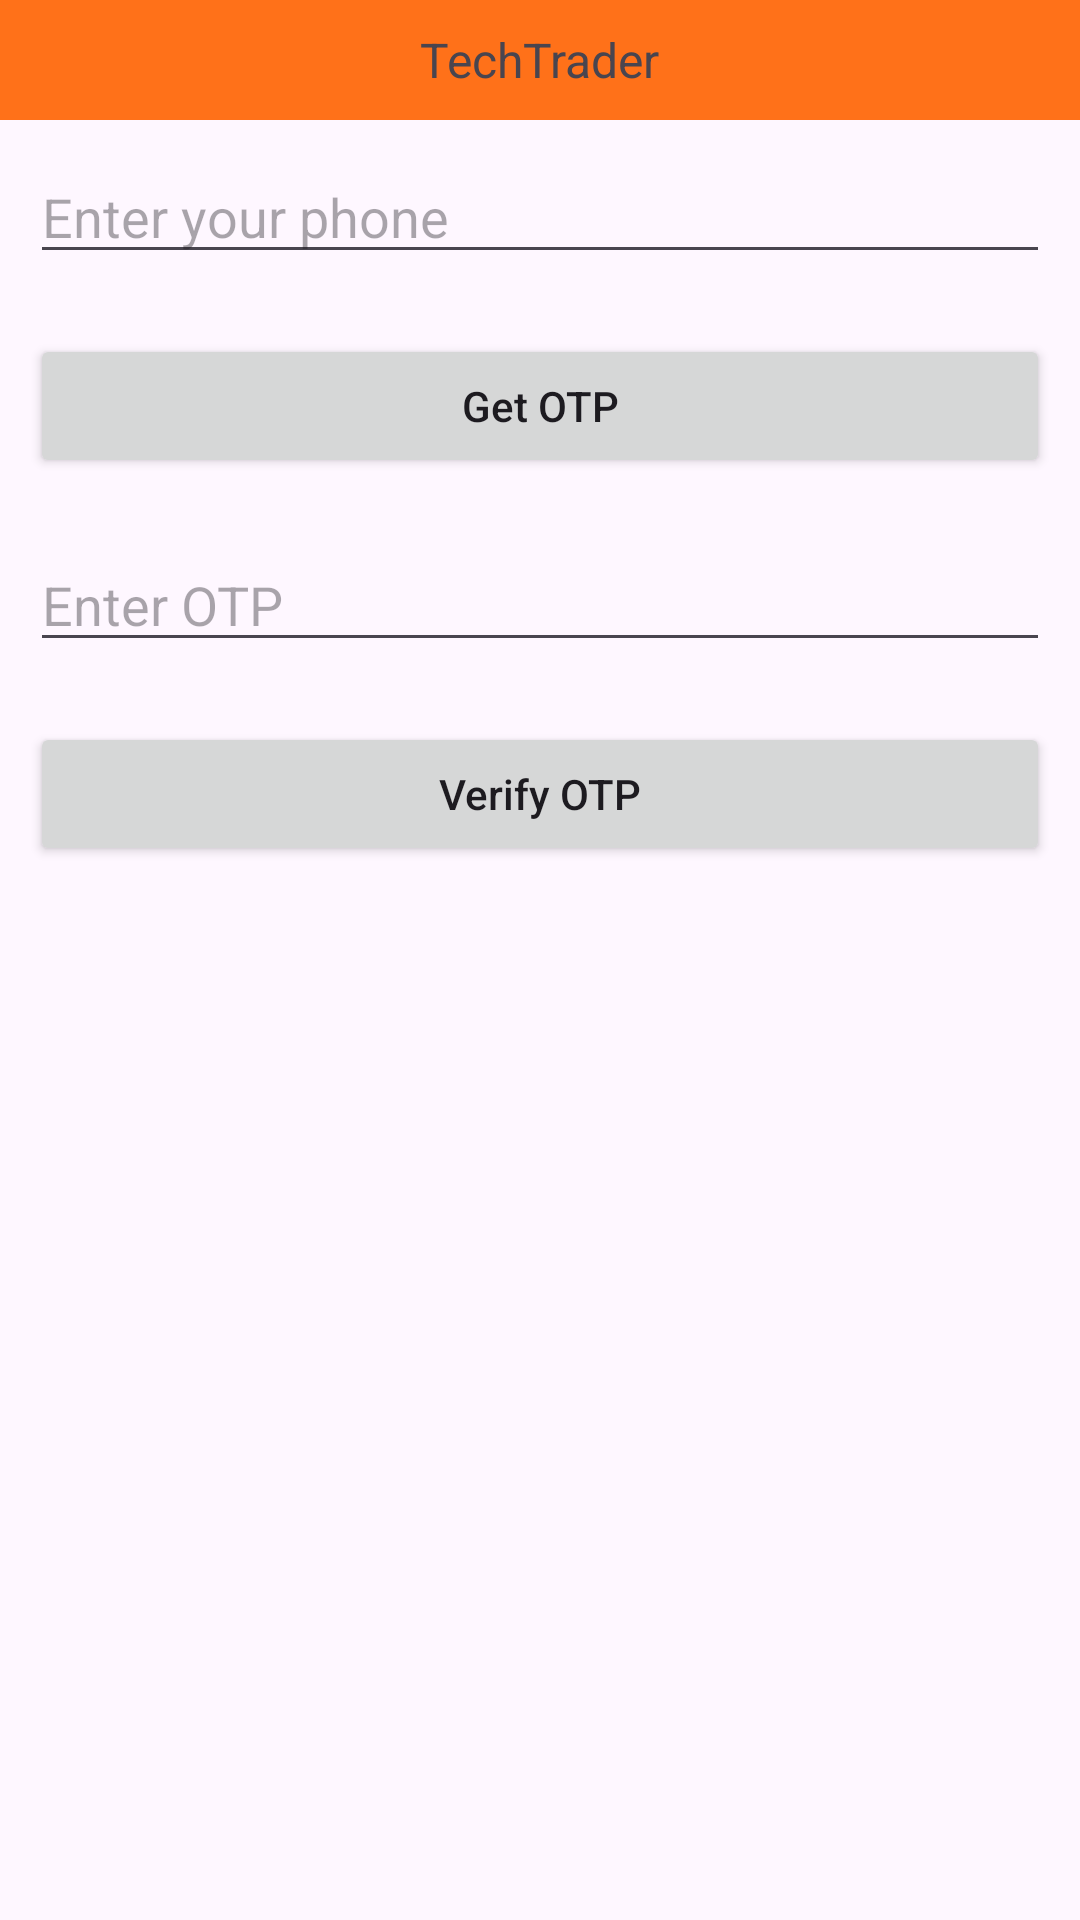

Reconstruct the res/layout file that produces this screen, plus the resources it refers to.
<!-- AndroidManifest.xml: application theme Theme.TechTrader -->
<!-- res/layout/activity_main.xml -->
<?xml version="1.0" encoding="utf-8"?>
<RelativeLayout
    xmlns:android="http://schemas.android.com/apk/res/android"
    xmlns:tools="http://schemas.android.com/tools"
    android:layout_width="match_parent"
    android:layout_height="match_parent"
    tools:context=".view.MainActivity">

    <RelativeLayout
        android:id="@+id/cartheader"
        android:layout_alignParentTop="true"
        android:layout_width="match_parent"
        android:layout_height="40dp"
        android:background="@color/orange"
        >

        <TextView
            android:id="@+id/tvcartheader"
            android:layout_width="wrap_content"
            android:layout_height="wrap_content"
            android:text="@string/app_name"
            android:layout_centerInParent="true"
            android:textSize="16sp"
            />

    </RelativeLayout>



    
    <EditText
        android:id="@+id/idEdtPhoneNumber"
        android:layout_width="match_parent"
        android:layout_height="wrap_content"
        android:layout_centerHorizontal="true"
        android:layout_margin="10dp"
        android:hint="Enter your phone"
        android:importantForAutofill="no"
        android:inputType="phone"
        android:layout_below="@id/cartheader"/>

    
    <Button
        android:id="@+id/idBtnGetOtp"
        android:layout_width="match_parent"
        android:layout_height="wrap_content"
        android:layout_below="@id/idEdtPhoneNumber"
        android:layout_margin="10dp"
        android:text="Get OTP"
        android:textAllCaps="false" />

    
    <EditText
        android:id="@+id/idEdtOtp"
        android:layout_width="match_parent"
        android:layout_height="wrap_content"
        android:layout_below="@id/idBtnGetOtp"
        android:layout_margin="10dp"
        android:hint="Enter OTP"
        android:importantForAutofill="no"
        android:inputType="phone" />

    
    <Button
        android:id="@+id/idBtnVerify"
        android:layout_width="match_parent"
        android:layout_height="wrap_content"
        android:layout_below="@id/idEdtOtp"
        android:layout_margin="10dp"
        android:text="Verify OTP"
        android:textAllCaps="false" />

</RelativeLayout>
<!-- resources referenced by this layout -->
<resources>
  <color name="orange">#ff7119</color>
  <string name="app_name">TechTrader</string>
  <style name="Theme.TechTrader" parent="Base.Theme.TechTrader" />
  <style name="Base.Theme.TechTrader" parent="Theme.Material3.DayNight.NoActionBar">
          
           <item name="colorPrimary">@color/orange</item>
      </style>
</resources>
